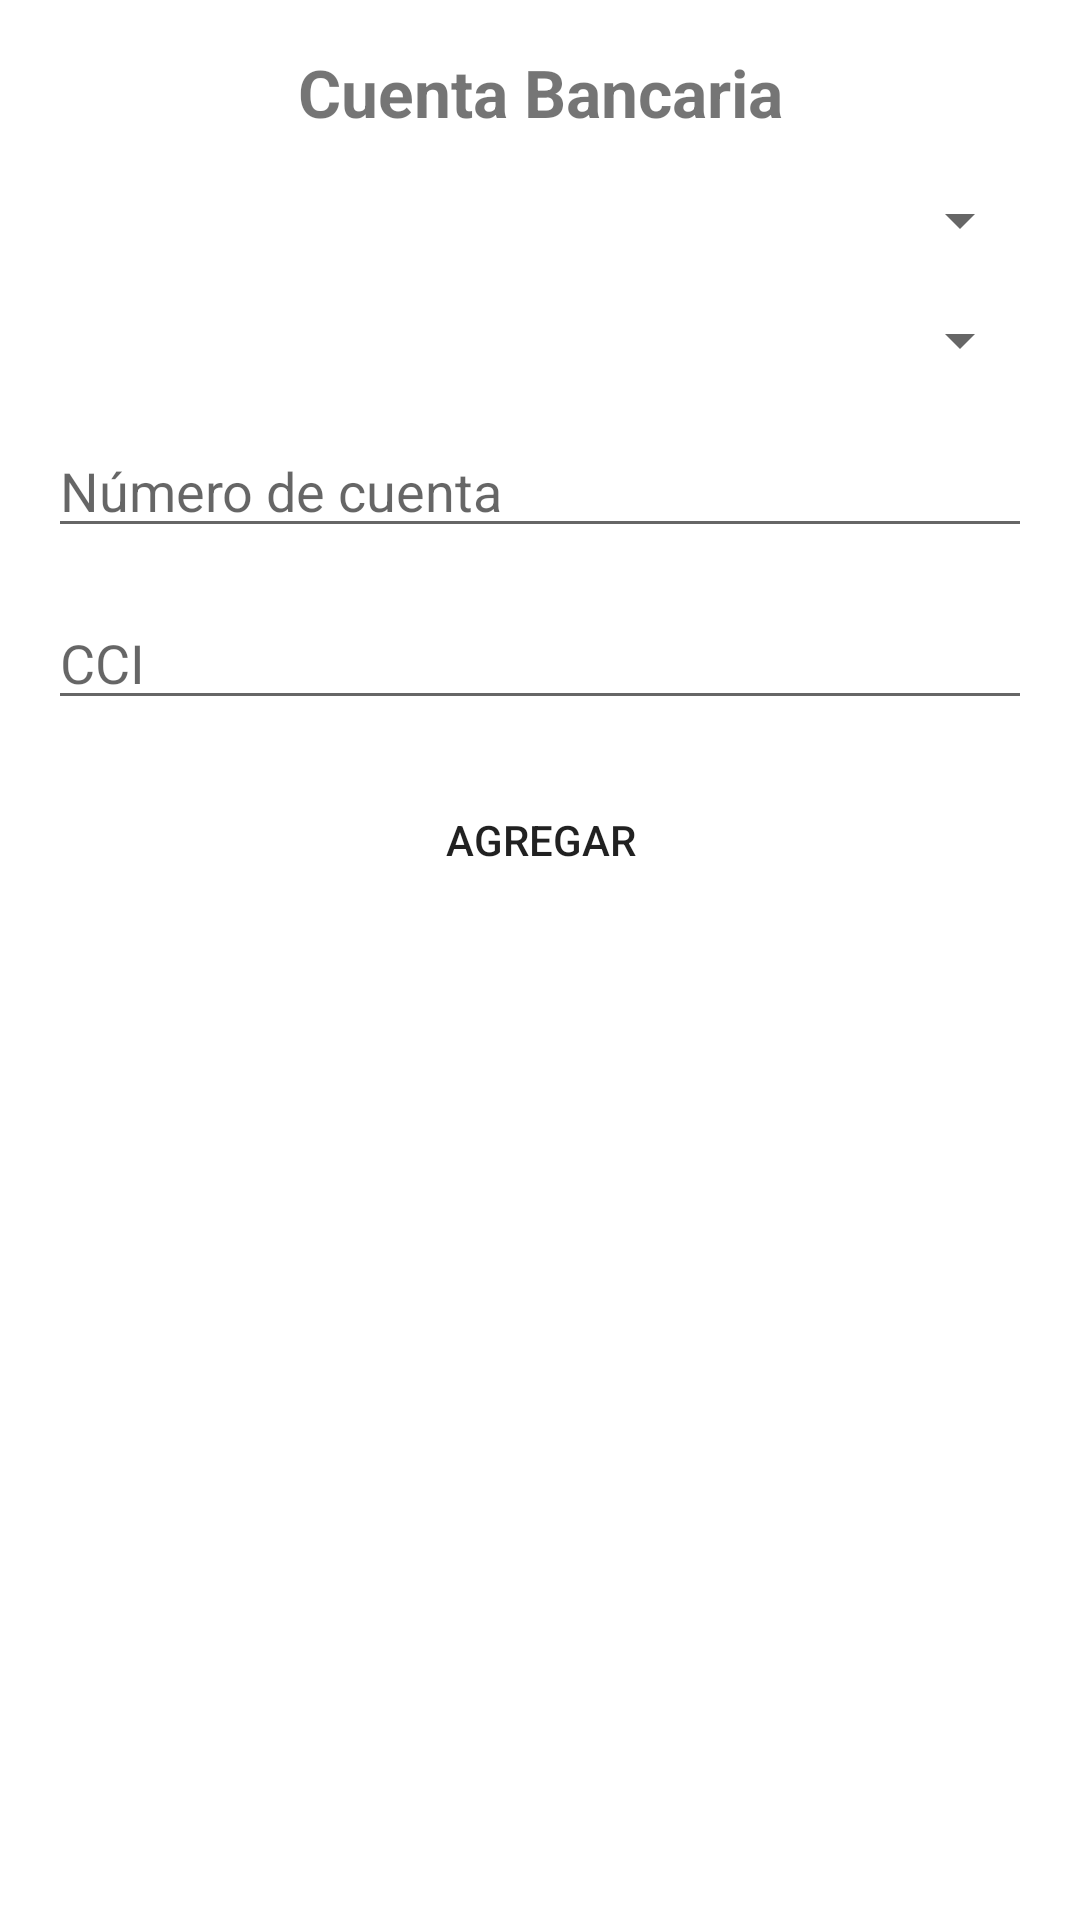

Produce the Android XML layout that renders to this screen, including the resource entries it uses.
<!-- AndroidManifest.xml: application theme Theme.AppCentroIdiomas -->
<!-- res/layout/activity_bank_account_detail.xml -->
<?xml version="1.0" encoding="utf-8"?>
<ScrollView xmlns:android="http://schemas.android.com/apk/res/android"
    xmlns:app="http://schemas.android.com/apk/res-auto"
    xmlns:tools="http://schemas.android.com/tools"
    android:layout_width="match_parent"
    android:layout_height="match_parent"
    android:fillViewport="true">

    <androidx.constraintlayout.widget.ConstraintLayout
        android:layout_width="match_parent"
        android:layout_height="wrap_content"
        android:padding="16dp"
        tools:context=".ActivityBankAccount">

        <TextView
            android:id="@+id/txt_bank_account_detail_title"
            android:layout_width="wrap_content"
            android:layout_height="wrap_content"
            android:text="Cuenta Bancaria"
            android:textSize="22sp"
            android:textStyle="bold"
            app:layout_constraintEnd_toEndOf="parent"
            app:layout_constraintStart_toStartOf="parent"
            app:layout_constraintTop_toTopOf="parent" />

        <Spinner
            android:id="@+id/spinner_bank_account_detail_name"
            android:layout_width="0dp"
            android:layout_height="wrap_content"
            android:layout_marginTop="16dp"
            app:layout_constraintEnd_toEndOf="parent"
            app:layout_constraintStart_toStartOf="parent"
            app:layout_constraintTop_toBottomOf="@id/txt_bank_account_detail_title" />

        <Spinner
            android:id="@+id/spinner_bank_account_detail_type"
            android:layout_width="0dp"
            android:layout_height="wrap_content"
            android:layout_marginTop="16dp"
            app:layout_constraintEnd_toEndOf="parent"
            app:layout_constraintStart_toStartOf="parent"
            app:layout_constraintTop_toBottomOf="@id/spinner_bank_account_detail_name" />

        <EditText
            android:id="@+id/txt_bank_account_detail_number"
            android:layout_width="0dp"
            android:layout_height="wrap_content"
            android:layout_marginTop="16dp"
            android:ems="10"
            android:hint="Número de cuenta"
            android:inputType="text"
            app:layout_constraintEnd_toEndOf="parent"
            app:layout_constraintStart_toStartOf="parent"
            app:layout_constraintTop_toBottomOf="@id/spinner_bank_account_detail_type" />

        <EditText
            android:id="@+id/txt_bank_account_detail_cci"
            android:layout_width="0dp"
            android:layout_height="wrap_content"
            android:layout_marginTop="16dp"
            android:ems="10"
            android:hint="CCI"
            android:inputType="text"
            app:layout_constraintEnd_toEndOf="parent"
            app:layout_constraintStart_toStartOf="parent"
            app:layout_constraintTop_toBottomOf="@id/txt_bank_account_detail_number" />

        <Button
            android:id="@+id/btnConfirmAddProduct"
            android:layout_width="wrap_content"
            android:layout_height="wrap_content"
            android:layout_marginTop="16dp"
            android:layout_marginBottom="30dp"
            android:text="Agregar"
            android:background="@drawable/btn_rounded_corner"
            app:layout_constraintEnd_toEndOf="parent"
            app:layout_constraintStart_toStartOf="parent"
            app:layout_constraintTop_toBottomOf="@id/txt_bank_account_detail_cci" />

    </androidx.constraintlayout.widget.ConstraintLayout>
</ScrollView>
<!-- resources referenced by this layout -->
<resources>
  <style name="Theme.AppCentroIdiomas" parent="Theme.MaterialComponents.DayNight.DarkActionBar">
          
          <item name="colorPrimary">@color/teal_200</item>
          <item name="colorPrimaryVariant">@color/teal_200</item>
          <item name="colorOnPrimary">@color/black</item>
          
          <item name="colorSecondary">@color/purple_200</item>
          <item name="colorSecondaryVariant">@color/purple_700</item>
          <item name="colorOnSecondary">@color/black</item>
          
          <item name="android:statusBarColor" tools:targetApi="l">?attr/colorPrimaryVariant</item>
          
      </style>
  <color name="teal_200">#FF03DAC5</color>
  <color name="black">#FF000000</color>
  <color name="purple_200">#FFBB86FC</color>
  <color name="purple_700">#FF3700B3</color>
</resources>
